Dataset: dataset (GitHub, fucnim17/yolo26-beverage-crate-classification). Classes: allgäuer bügel 20x0.50l, bayr. brauhaus 20x0.50l, becks bier 20x0.50l, bitburger 24x0.33l, brinkhoffs 20x0.50l, budweiser 20x0.50l, coca cola 20x0.50l, coca cola pet 12x1.00l, diebels 24x0.33l, gerolsteiner 24x0.25l, gerolsteiner pet 12x1.00l, hansa 20x0.50l, haus cramer offen 24x0.33l, jever 24x0.33l, kromb. radler 24x0.33l, könig pils stub 20x0.33l, nürburg quelle pet cycle 12x1.00l, oscar maxxum 20x0.50l, paulaner spezi 20x0.50l, paulaner teilbar 20x0.50l, radeberger 24x0.33l, reissdorf 24x0.33l, reissdorf dsp 24x0.33l, rheinfels pet 12x1.00l, salvus pet cycle 12x1.00l, staatl. fachingen 12x0.75l, stauder 20x0.50l, stauder dsp 20x0.50l, traugott alt 20x0.50l, vita malz 24x0.33l, wicküler 20x0.50l.

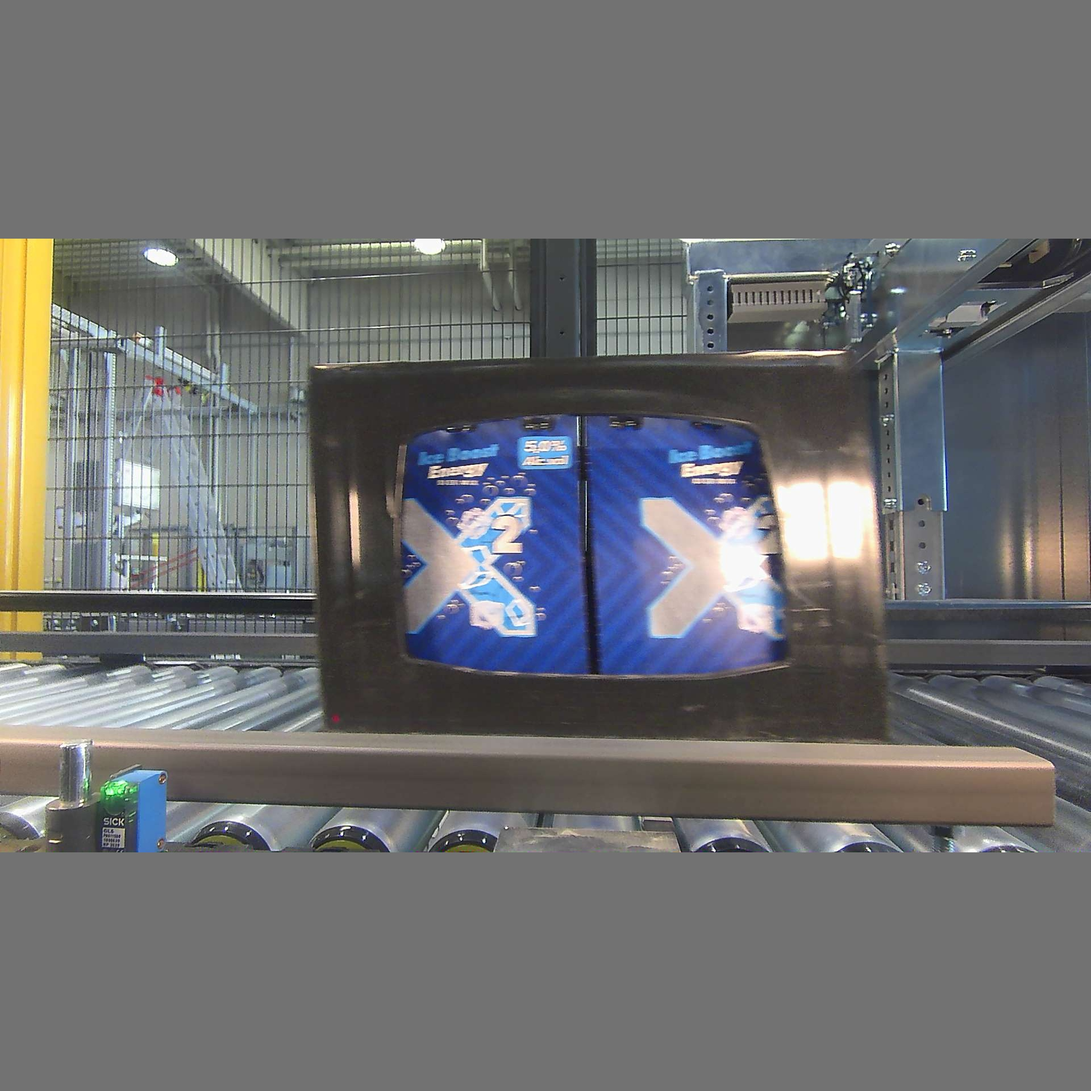
Label: bitburger 24x0.33l

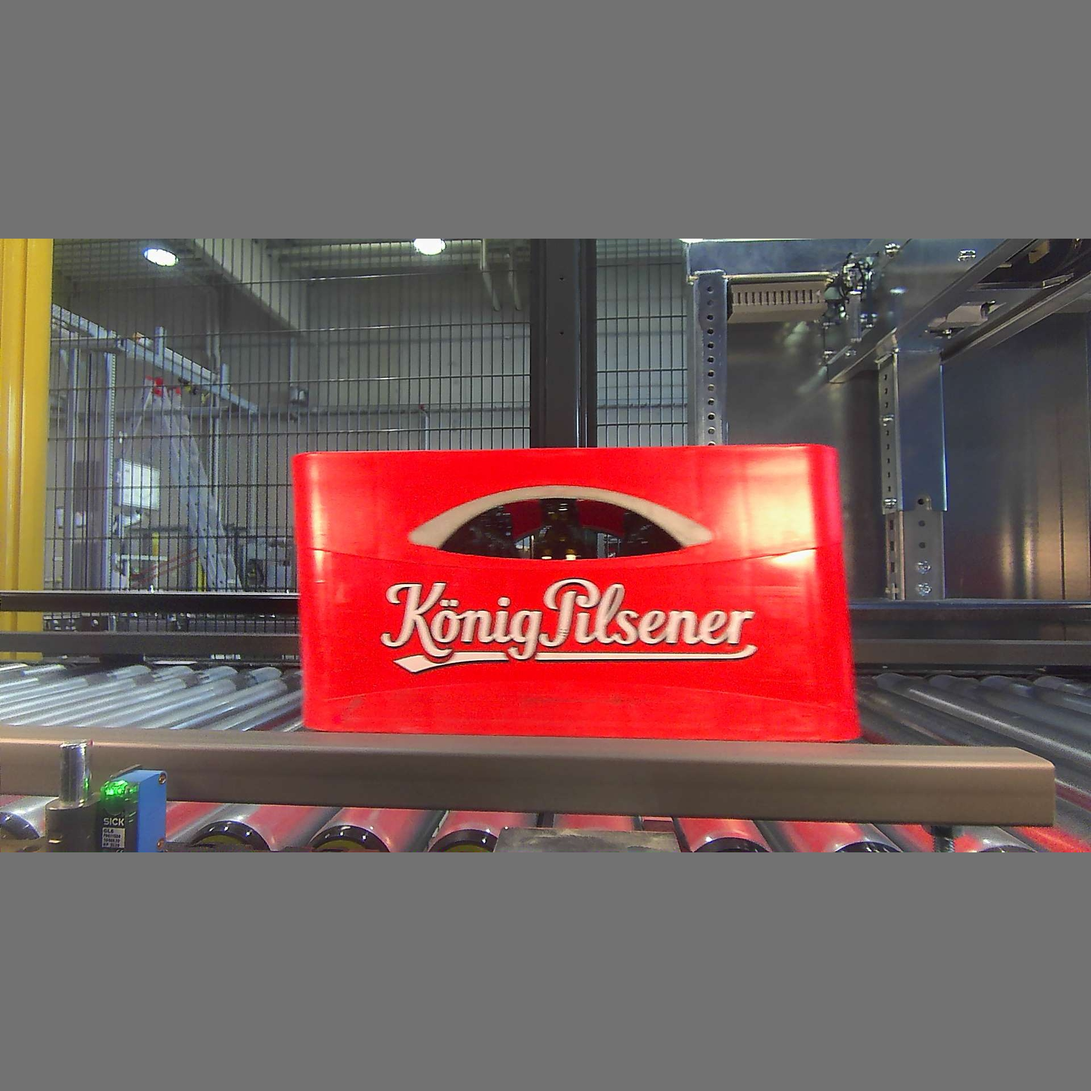
Label: könig pils stub 20x0.33l

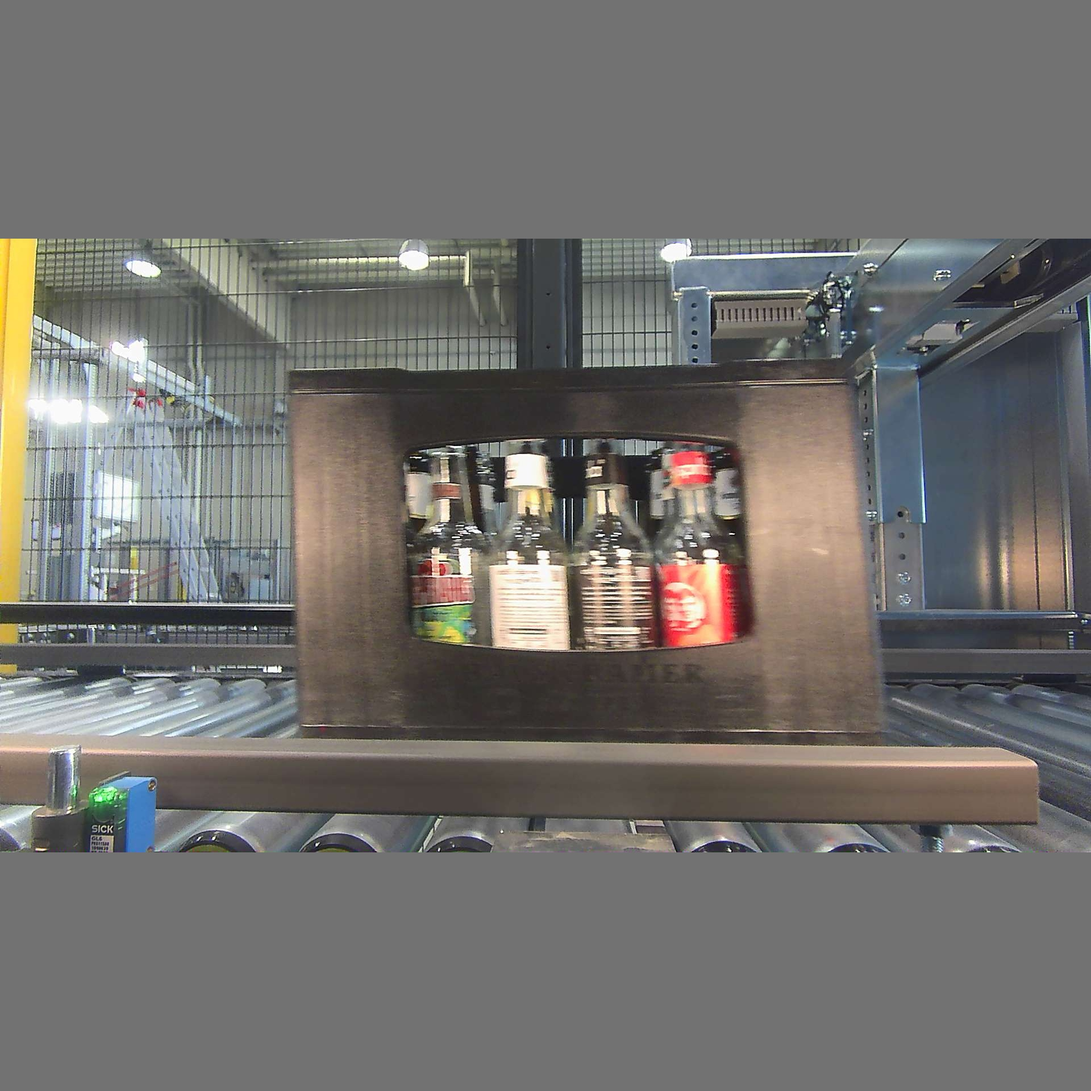
Label: haus cramer offen 24x0.33l

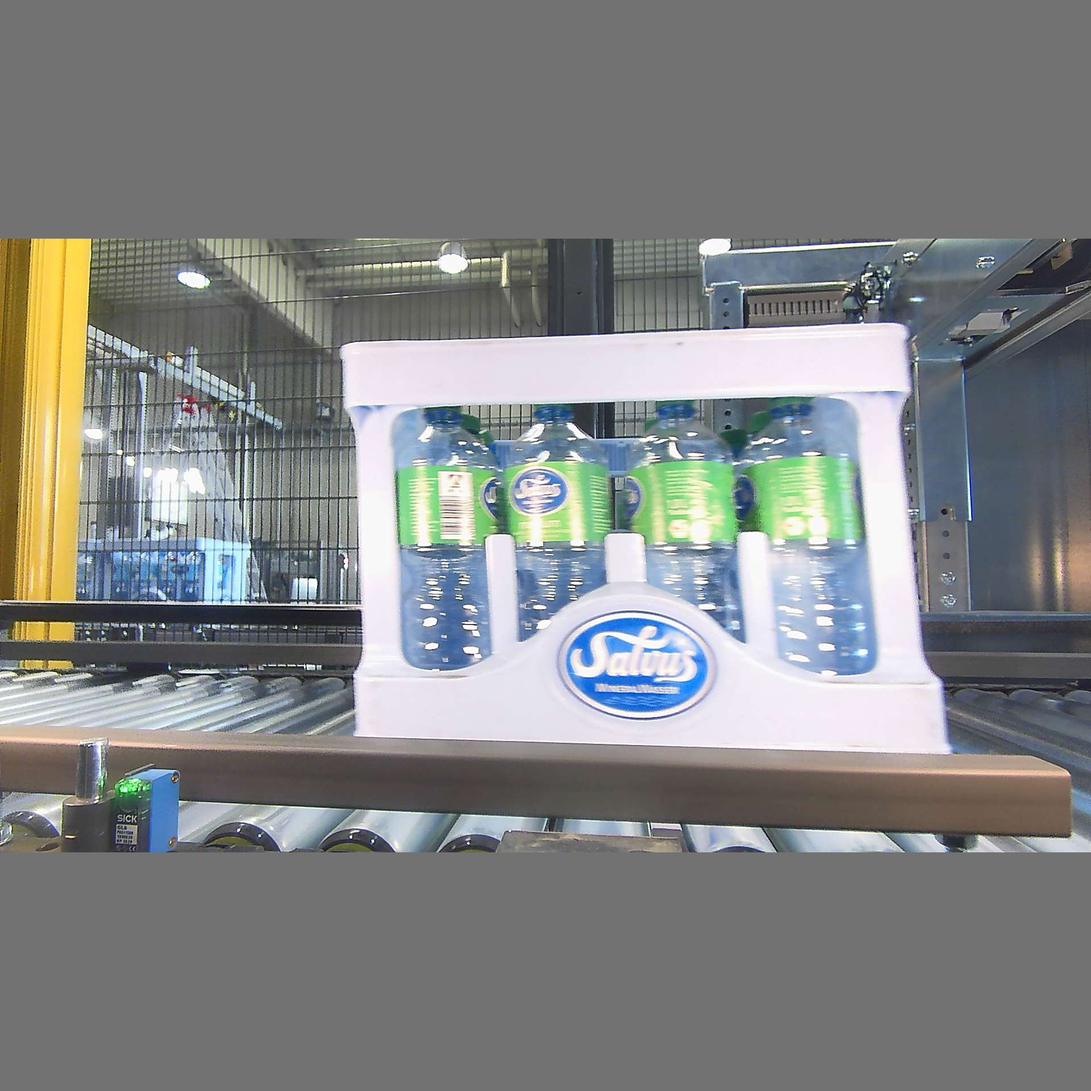
Label: salvus pet cycle 12x1.00l

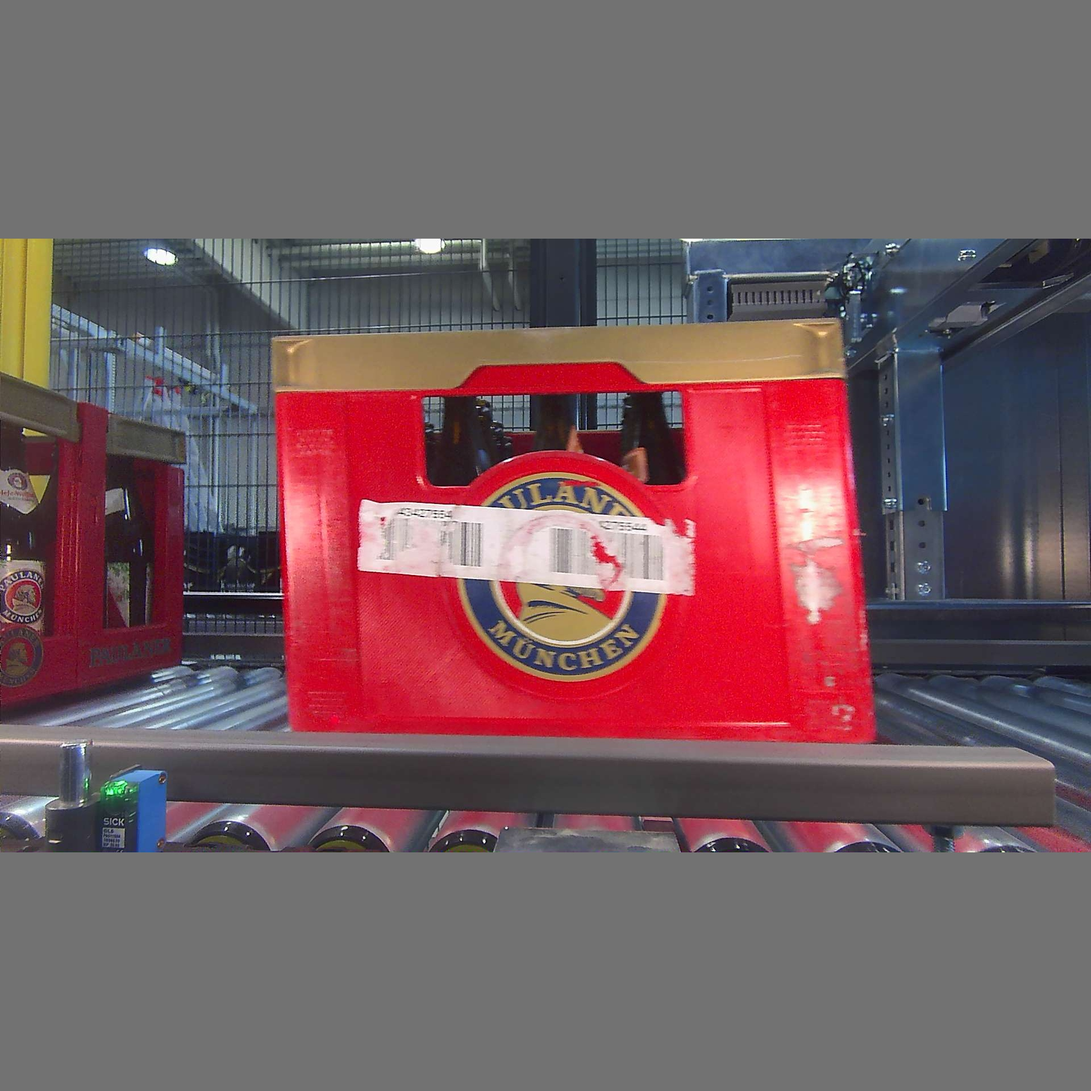
Label: paulaner teilbar 20x0.50l

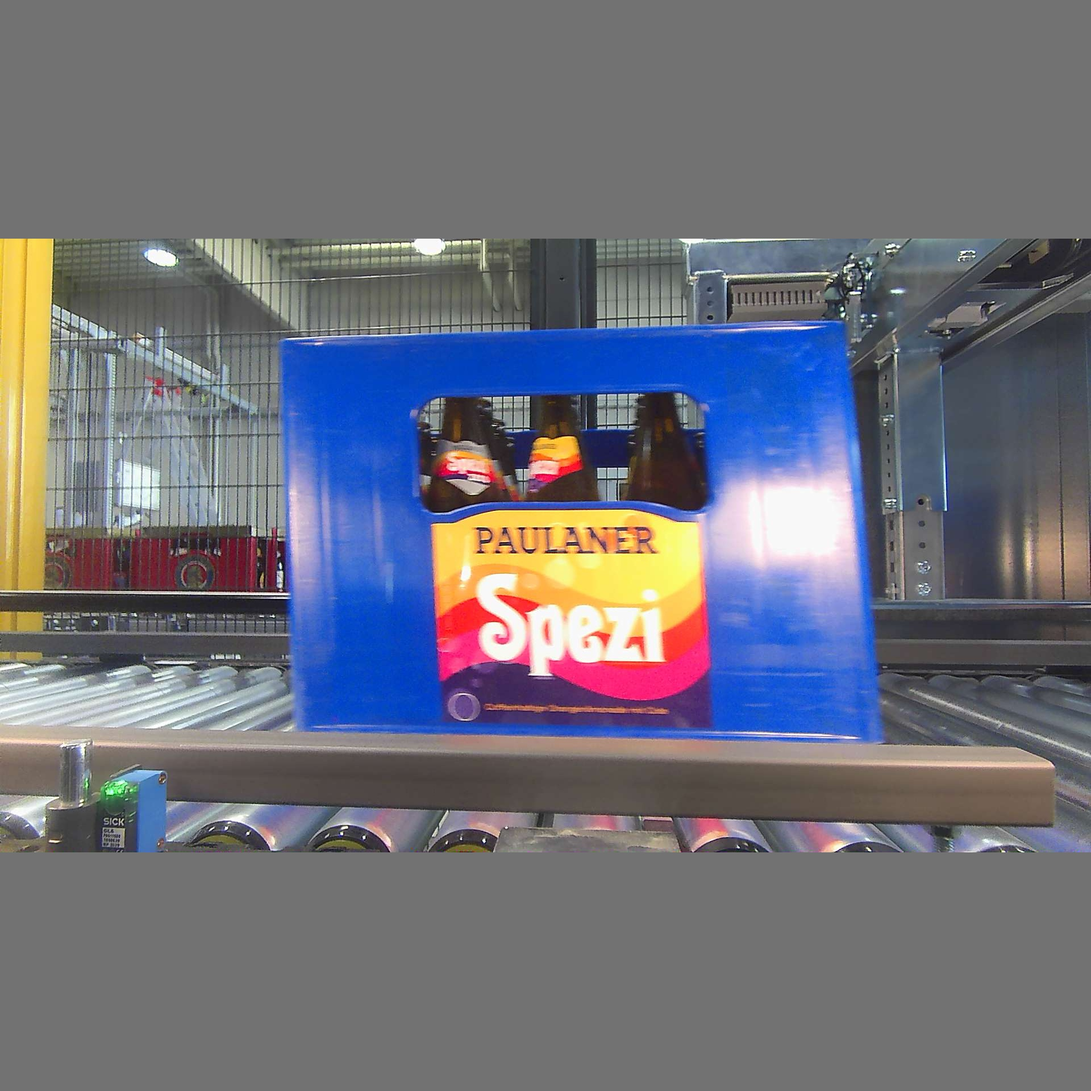
Label: paulaner spezi 20x0.50l
